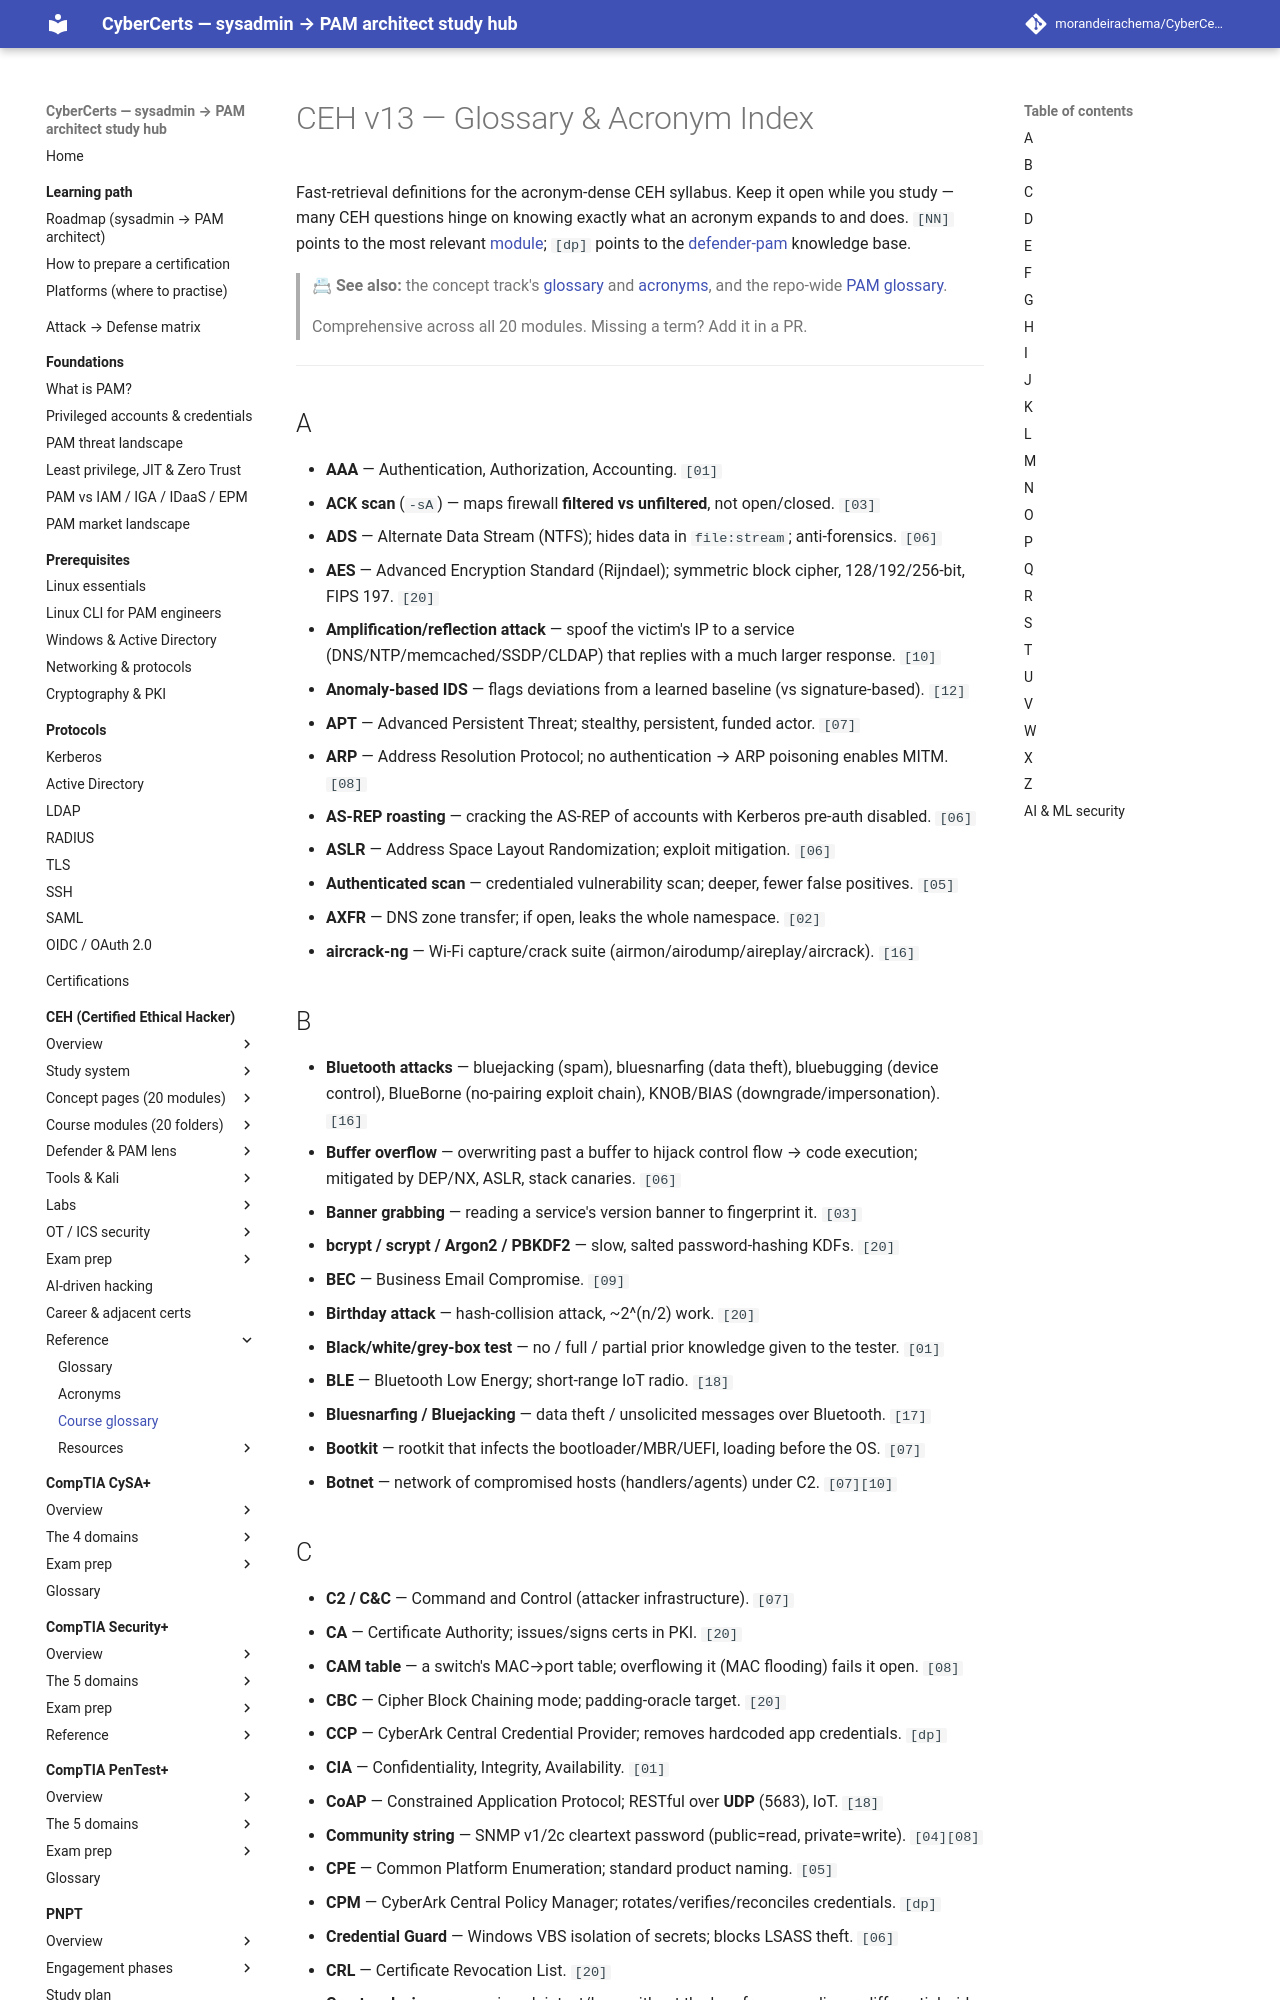

repository: morandeirachema/CyberCerts · page: certs/ceh/GLOSSARY/index.html · generator: mkdocs

# CEH v13 — Glossary & Acronym Index

Fast-retrieval definitions for the acronym-dense CEH syllabus. Keep it open while you study — many CEH questions hinge on knowing exactly what an acronym expands to and does. `[NN]` points to the most relevant [module](modules/README.md); `[dp]` points to the [defender-pam](defender-pam/README.md) knowledge base.

> 📇 **See also:** the concept track's [glossary](reference/glossary.md) and [acronyms](reference/acronyms.md), and the repo-wide [PAM glossary](../../reference/glossary.md).

> Comprehensive across all 20 modules. Missing a term? Add it in a PR.

---

## A
- **AAA** — Authentication, Authorization, Accounting. `[01]`
- **ACK scan** (`-sA`) — maps firewall **filtered vs unfiltered**, not open/closed. `[03]`
- **ADS** — Alternate Data Stream (NTFS); hides data in `file:stream`; anti-forensics. `[06]`
- **AES** — Advanced Encryption Standard (Rijndael); symmetric block cipher, 128/192/256-bit, FIPS 197. `[20]`
- **Amplification/reflection attack** — spoof the victim's IP to a service (DNS/NTP/memcached/SSDP/CLDAP) that replies with a much larger response. `[10]`
- **Anomaly-based IDS** — flags deviations from a learned baseline (vs signature-based). `[12]`
- **APT** — Advanced Persistent Threat; stealthy, persistent, funded actor. `[07]`
- **ARP** — Address Resolution Protocol; no authentication → ARP poisoning enables MITM. `[08]`
- **AS-REP roasting** — cracking the AS-REP of accounts with Kerberos pre-auth disabled. `[06]`
- **ASLR** — Address Space Layout Randomization; exploit mitigation. `[06]`
- **Authenticated scan** — credentialed vulnerability scan; deeper, fewer false positives. `[05]`
- **AXFR** — DNS zone transfer; if open, leaks the whole namespace. `[02]`
- **aircrack-ng** — Wi-Fi capture/crack suite (airmon/airodump/aireplay/aircrack). `[16]`

## B
- **Bluetooth attacks** — bluejacking (spam), bluesnarfing (data theft), bluebugging (device control), BlueBorne (no-pairing exploit chain), KNOB/BIAS (downgrade/impersonation). `[16]`
- **Buffer overflow** — overwriting past a buffer to hijack control flow → code execution; mitigated by DEP/NX, ASLR, stack canaries. `[06]`
- **Banner grabbing** — reading a service's version banner to fingerprint it. `[03]`
- **bcrypt / scrypt / Argon2 / PBKDF2** — slow, salted password-hashing KDFs. `[20]`
- **BEC** — Business Email Compromise. `[09]`
- **Birthday attack** — hash-collision attack, ~2^(n/2) work. `[20]`
- **Black/white/grey-box test** — no / full / partial prior knowledge given to the tester. `[01]`
- **BLE** — Bluetooth Low Energy; short-range IoT radio. `[18]`
- **Bluesnarfing / Bluejacking** — data theft / unsolicited messages over Bluetooth. `[17]`
- **Bootkit** — rootkit that infects the bootloader/MBR/UEFI, loading before the OS. `[07]`
- **Botnet** — network of compromised hosts (handlers/agents) under C2. `[07][10]`
